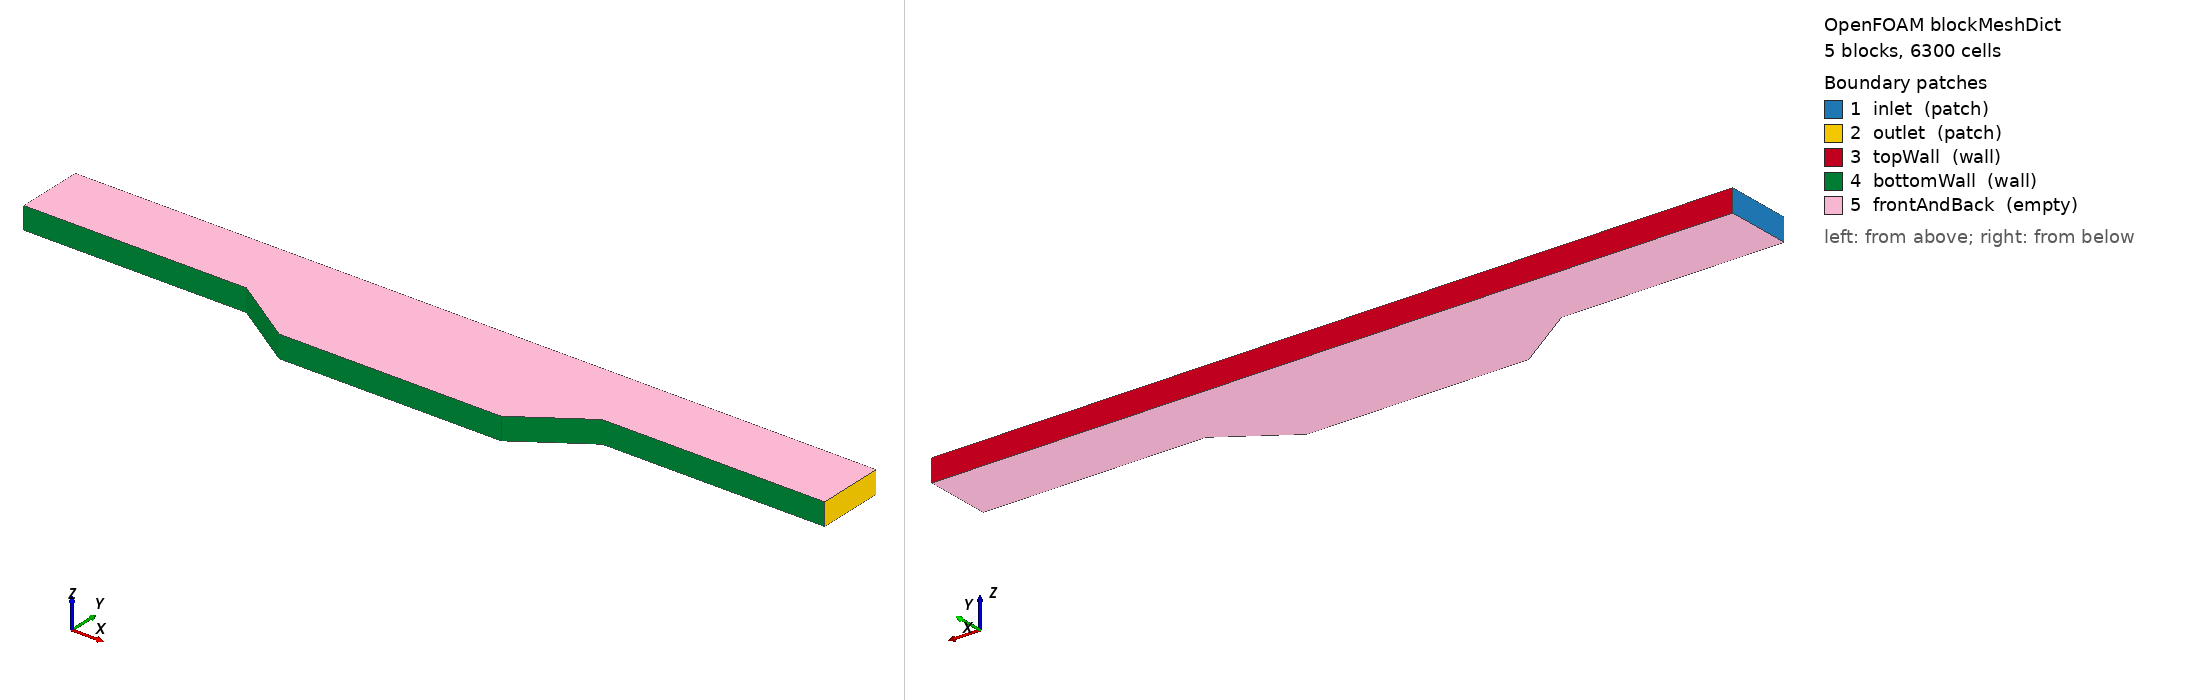

OpenFOAM case: the mesh blockMesh builds from blockMeshDict, 5 block(s), 6300 cells. Boundary patches (legend numbers): 1 inlet (patch), 2 outlet (patch), 3 topWall (wall), 4 bottomWall (wall), 5 frontAndBack (empty). Left view from above one corner, right view from below the opposite corner. Boundary conditions: 0 field file(s) under 0/; 0 of 5 drawn patches have an entry in a shipped field file.

=== system/blockMeshDict ===
/*--------------------------------*- C++ -*----------------------------------*\
  =========                 |
  \\      /  F ield         | OpenFOAM: The Open Source CFD Toolbox
   \\    /   O peration     | Website:  https://openfoam.org
    \\  /    A nd           | Version:  13
     \\/     M anipulation  |
\*---------------------------------------------------------------------------*/
FoamFile
{
    format      ascii;
    class       dictionary;
    location    "system";
    object      blockMeshDict;
}
convertToMeters 1;

vertices
(
    // z = 0.0
    (0.000000 2.000000 0.000000) // 0: Inlet bottom-left
    (10.000000 2.000000 0.000000) // 1: Inlet bottom-right (Point A)
    (13.010242 0.000000 0.000000) // 2: Ramp 1 bottom
    (22.989758 0.000000 0.000000) // 3: Ramp 2 bottom
    (26.000000 2.000000 0.000000) // 4: Ramp 2 top / Outlet bottom-left
    (36.000000 2.000000 0.000000) // 5: Outlet bottom-right
    (0.000000 5.000000 0.000000) // 6: Inlet top-left
    (10.000000 5.000000 0.000000) // 7: Inlet top-right
    (13.010242 5.000000 0.000000) // 8: Cavity top-left
    (22.989758 5.000000 0.000000) // 9: Cavity top-right
    (26.000000 5.000000 0.000000) // 10: Outlet top-left
    (36.000000 5.000000 0.000000) // 11: Outlet top-right

    // z = 1.0
    (0.000000 2.000000 1.000000) // 12
    (10.000000 2.000000 1.000000) // 13
    (13.010242 0.000000 1.000000) // 14
    (22.989758 0.000000 1.000000) // 15
    (26.000000 2.000000 1.000000) // 16
    (36.000000 2.000000 1.000000) // 17
    (0.000000 5.000000 1.000000) // 18
    (10.000000 5.000000 1.000000) // 19
    (13.010242 5.000000 1.000000) // 20
    (22.989758 5.000000 1.000000) // 21
    (26.000000 5.000000 1.000000) // 22
    (36.000000 5.000000 1.000000) // 23
);

blocks
(
    hex (0 1 7 6 12 13 19 18) (50 30 1) simpleGrading (1 1 1)
    hex (1 2 8 7 13 14 20 19) (25 30 1) simpleGrading (1 1 1)
    hex (2 3 9 8 14 15 21 20) (60 30 1) simpleGrading (1 1 1)
    hex (3 4 10 9 15 16 22 21) (25 30 1) simpleGrading (1 1 1)
    hex (4 5 11 10 16 17 23 22) (50 30 1) simpleGrading (1 1 1)
);

edges ();

boundary
(
    inlet
    {
        type patch;
        faces
        (
            (0 6 18 12)
        );
    }
    outlet
    {
        type patch;
        faces
        (
            (5 17 23 11)
        );
    }
    topWall
    {
        type wall;
        faces
        (
            (6 7 19 18)
            (7 8 20 19)
            (8 9 21 20)
            (9 10 22 21)
            (10 11 23 22)
        );
    }
    bottomWall
    {
        type wall;
        faces
        (
            (0 12 13 1)
            (1 13 14 2)
            (2 14 15 3)
            (3 15 16 4)
            (4 16 17 5)
        );
    }
    frontAndBack
    {
        type empty;
        faces
        (
            (12 13 19 18)
            (13 14 20 19)
            (14 15 21 20)
            (15 16 22 21)
            (16 17 23 22)
            (0 6 7 1)
            (1 7 8 2)
            (2 8 9 3)
            (3 9 10 4)
            (4 10 11 5)
        );
    }
);


=== system/controlDict ===
/*--------------------------------*- C++ -*----------------------------------*\
  =========                 |
  \\      /  F ield         | OpenFOAM: The Open Source CFD Toolbox
   \\    /   O peration     | Website:  https://openfoam.org
    \\  /    A nd           | Version:  13
     \\/     M anipulation  |
\*---------------------------------------------------------------------------*/
FoamFile
{
    format      ascii;
    class       dictionary;
    location    "system";
    object      controlDict;
}
solver          incompressibleFluid;
startFrom       startTime;
startTime       0;
stopAt          endTime;
endTime         400;
deltaT          1;
writeControl    timeStep;
writeInterval   100;
purgeWrite      2;
writeFormat     ascii;
writePrecision  8;
writeCompression off;
timeFormat      general;
timePrecision   6;
runTimeModifiable true;
